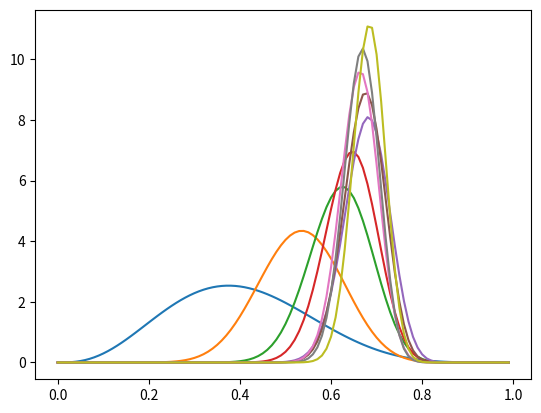

Reproduce this figure in Python.
import numpy as np
from scipy.special import gamma
import matplotlib.pyplot as plt
import matplotlib.ticker as mt
import random
dataset =[]
for i in range (0,112):
    dataset.append(1)
for i in range (112,160):
    dataset.append(0)
dataset=np.asarray(dataset)
# print(len(dataset))
# print(np.sum(dataset))
random.shuffle(dataset)
def gamma1(a,b):
    gam=gamma(a+b)
    return gam

def gamma2(a):
    gam=gamma(a)
    return gam

a=[]
b=[]
ak=4
bk=6
a.append(ak)
b.append(bk)


for i in range (0,160):
    if(dataset[i]==1):
        ak+=1
    else:
        bk+=1
    if((i+1)%20==0):
        a.append(ak)
        b.append(bk)

print(5)

def gettingdistributionvalue(mean,a,b):
    # likelihood_prob=pow(mean,112)*pow(1-mean,48)
    priority_prob=(gamma(a+b)/(gamma(a)*gamma(b)))*pow(mean,a-1)*pow(1-mean,b-1)
    return priority_prob

def plot(a,b):
    meu=0
    xaxiss=[]
    yaxiss=[]
    for i in range (0,100):
        k=gettingdistributionvalue(meu,a,b)
        xaxiss.append(meu)
        yaxiss.append(k)
        meu+=0.01
    
    plt.plot(xaxiss,yaxiss)

    plt.show()




for i in range (0,len(a)):
    plot(a[i],b[i])



